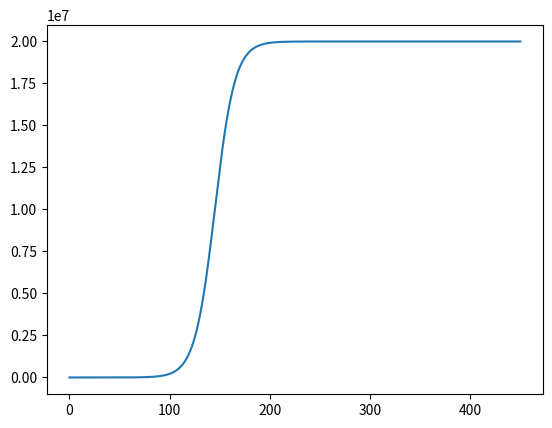

This figure's Python source:

#from matplotlib import pyplot as plt
import matplotlib.pyplot as plt

if __name__ == "__main__":
    t=[]
    pt=[]
    p=10 # عدد السكان 
    r=0.1 #نسبة التغير عدد السكان 
    dt=0.01   #انسبة التغير بالسنة 
    #t=0 # الزمن 
    n=450/dt # الفترة الزمنية 
    g=0.0 
    m=20000000
    dr=2
    a=0.5
    m1=20000000
    m2=50000000
    
    for i in range(int(n)):
        m=m+a*(m-m1)*1-(m-m1)/m2*dt
        g=r*p*(1-(p/m) )
         
        p=p+(g*dt)
        
        t.append(i*dt)
        pt.append(p)
    #print(p)
    plt.plot(t,pt) 
    plt.show()